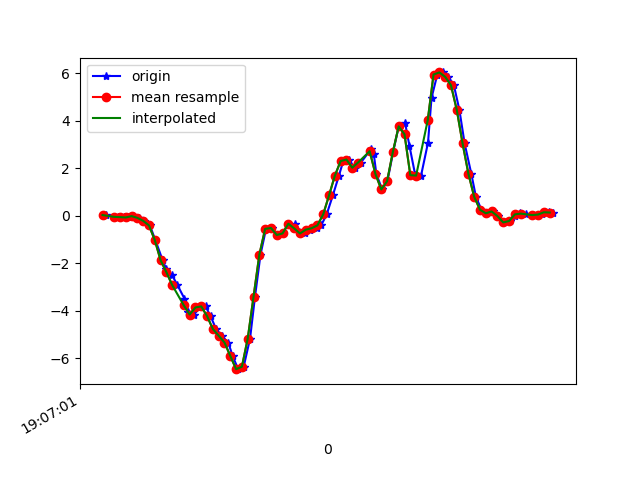

The data file committed next to this chart (first rows):
1618772822071, 1468505974860690, 0.023904491, 0.17173086, -0.0072333803
1618772822100, 1468505993884306, -0.06284, -0.3255, -0.02189
1618772822114, 1468506012907938, -0.04207, 0.2133, -0.04022
1618772822134, 1468506031931570, -0.06284, 0.1962, 0.02209
1618772822147, 1468506050980002, -0.0775, -0.3109, 0.01109
1618772822166, 1468506069988754, -0.0213, 0.2646, -0.006012
1618772822186, 1468506089010946, -0.0946, 0.1644, 0.1125
1618772822204, 1468506108033154, -0.2217, -0.2437, 0.2029
1618772822223, 1468506127080194, -0.4135, 0.2267, 0.275
1618772822242, 1468506146102402, -1.034, 0.1974, 0.4778
1618772822267, 1468506165124610, -1.882, -0.1447, 0.6867
1618772822280, 1468506184127874, -2.269, -0.1569, 0.9152
1618772822299, 1468506203173666, -2.5, 0.01779, 1.257
1618772822318, 1468506222194626, -2.929, -0.2644, 1.56
1618772822342, 1468506241215618, -3.495, -0.4428, 1.834
1618772822356, 1468506260236578, -4.073, -0.5027, 2.149
1618772822375, 1468506279303266, -4.168, -1.151, 2.511
1618772822396, 1468506298325346, -3.87, -1.497, 2.776
1618772822415, 1468506317347426, -3.826, -1.858, 2.902
1618772822432, 1468506336369506, -4.234, -2.062, 2.975
1618772822451, 1468506355391586, -4.779, -2.489, 2.98
1618772822470, 1468506374449794, -5.06, -2.925, 2.864
1618772822493, 1468506393472386, -5.347, -3.234, 2.534
1618772822508, 1468506412494978, -5.912, -3.523, 2.001
1618772822527, 1468506431517506, -6.47, -3.69, 1.354
1618772822546, 1468506450540034, -6.367, -3.591, 0.7429
1618772822568, 1468506469587458, -5.182, -3.255, 0.3141
1618772822585, 1468506488621570, -3.421, -2.666, 0.03553
1618772822604, 1468506507644546, -1.647, -2.025, -0.1783
1618772822623, 1468506526667458, -0.5589, -1.425, -0.309
1618772822645, 1468506545715266, -0.521, -0.9437, -0.3713
1618772822661, 1468506564738306, -0.8154, -0.3365, -0.2491
1618772822680, 1468506583764930, -0.7495, 0.4711, -0.2003
1618772822700, 1468506602788034, -0.3414, 1.148, -0.4019
1618772822722, 1468506621835970, -0.367, 1.742, -0.4825
1618772822737, 1468506640859138, -0.7091, 2.493, -0.4495
1618772822756, 1468506659882178, -0.7519, 3.473, -0.5008
1618772822775, 1468506678903298, -0.5918, 4.533, -0.5753
1618772822798, 1468506697951106, -0.532, 5.582, -0.5717
1618772822813, 1468506716974146, -0.411, 6.603, -0.4593
1618772822832, 1468506735997186, 0.05445, 7.484, -0.32
1618772822853, 1468506755020290, 0.8486, 8.212, -0.1868
1618772822874, 1468506774038466, 1.678, 8.588, -0.3676
1618772822889, 1468506793086210, 2.299, 8.745, -0.667
1618772822908, 1468506812109186, 2.364, 8.651, -0.8649
1618772822928, 1468506831132098, 2.019, 8.112, -1.059
1618772822950, 1468506850154946, 2.238, 7.332, -1.439
1618772822985, 1468506869177922, 2.809, 6.236, -1.776
1618772822994, 1468506888201026, 2.618, 4.838, -1.85
1618772823003, 1468506907248770, 1.751, 3.448, -1.697
1618772823023, 1468506926271682, 1.103, 2.442, -1.417
1618772823041, 1468506945294658, 1.448, 1.378, -1.046
1618772823061, 1468506964317506, 2.69, 0.4259, -0.4959
1618772823080, 1468506983340354, 3.762, -0.3573, 0.1259
1618772823102, 1468507002328514, 3.908, -0.9828, 0.8064
1618772823117, 1468507021350210, 2.941, -1.391, 1.487
1618772823137, 1468507040371906, 1.706, -1.68, 1.93
1618772823157, 1468507059393346, 1.687, -1.917, 2.257
1618772823181, 1468507078439874, 3.078, -1.98, 2.618
1618772823193, 1468507097478466, 4.96, -1.799, 2.957
1618772823213, 1468507116500546, 5.946, -1.42, 3.125
... 21 more rows
